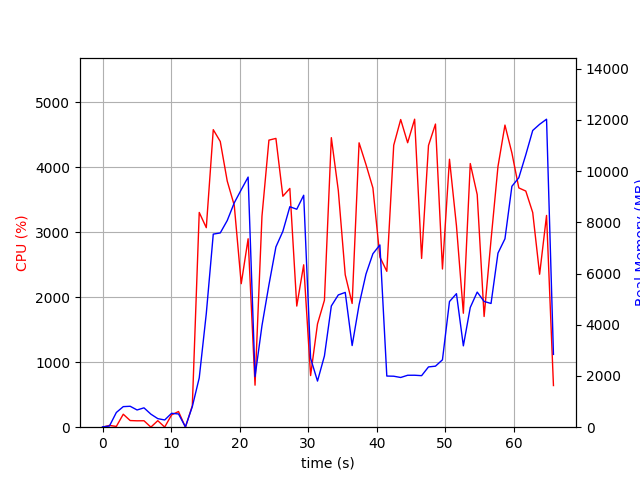

Source data for this figure (header and first rows):
elapsed_time, nproc, cpu, mem_real, mem_virtual
3.6716461181640625e-05, 1, 0.0, 12.66, 2995
1.006, 2, 27.8, 46.03, 153.8
2.015, 4, 11.9, 575.3, 2193
3.023, 4, 199.5, 803.6, 2481
4.031, 4, 102.2, 817.5, 2477
5.039, 3, 98.3, 672.9, 2022
6.046, 3, 99.3, 756.2, 2134
7.054, 5, 1.0, 509.6, 2306
8.061, 3, 100.3, 334.8, 1546
9.068, 3, 2.0, 282.1, 1501
10.08, 4, 189.1, 543.7, 2138
11.09, 4, 241.1, 516.6, 2053
12.09, 1, 0.0, 12.25, 35.62
13.1, 1, 331.4, 806.6, 5989
14.11, 1, 3303, 1927, 9293
15.14, 1, 3069, 4438, 11173
16.16, 1, 4577, 7542, 16482
17.18, 1, 4395, 7588, 19576
18.2, 1, 3786, 8073, 19632
19.22, 1, 3413, 8763, 19696
20.24, 1, 2208, 9276, 19776
21.24, 1, 2899, 9770, 19776
22.25, 1, 646.4, 1973, 19776
23.26, 1, 3245, 3965, 19776
24.28, 1, 4416, 5558, 20331
25.3, 1, 4442, 7042, 20655
26.31, 1, 3553, 7649, 20655
27.33, 1, 3673, 8612, 20655
28.34, 1, 1863, 8514, 20655
29.35, 1, 2498, 9060, 20655
30.36, 1, 794.5, 2693, 28335
31.37, 1, 1589, 1801, 20751
32.38, 1, 1953, 2784, 26895
33.39, 1, 4454, 4735, 27760
34.4, 1, 3641, 5167, 27872
35.41, 1, 2345, 5265, 27872
36.42, 1, 1903, 3189, 27872
37.43, 1, 4375, 4782, 28289
38.44, 1, 4040, 5981, 28289
39.45, 1, 3680, 6776, 28289
40.47, 1, 2618, 7119, 28289
41.48, 1, 2398, 1998, 26241
42.49, 1, 4337, 1991, 26241
43.51, 1, 4733, 1942, 26241
44.52, 1, 4376, 2029, 26241
45.54, 1, 4738, 2030, 26241
46.56, 1, 2596, 2013, 26753
47.57, 1, 4334, 2355, 31361
48.58, 1, 4663, 2384, 31361
49.6, 1, 2434, 2633, 32385
50.63, 1, 4122, 4908, 32491
51.64, 1, 3099, 5215, 32491
52.65, 1, 1753, 3177, 32491
53.66, 1, 4056, 4678, 32539
54.67, 1, 3578, 5277, 32539
55.68, 1, 1703, 4912, 34587
56.69, 1, 2882, 4833, 32539
57.7, 1, 4011, 6800, 32539
58.72, 1, 4648, 7359, 37675
59.74, 1, 4218, 9410, 37675
... 6 more rows
